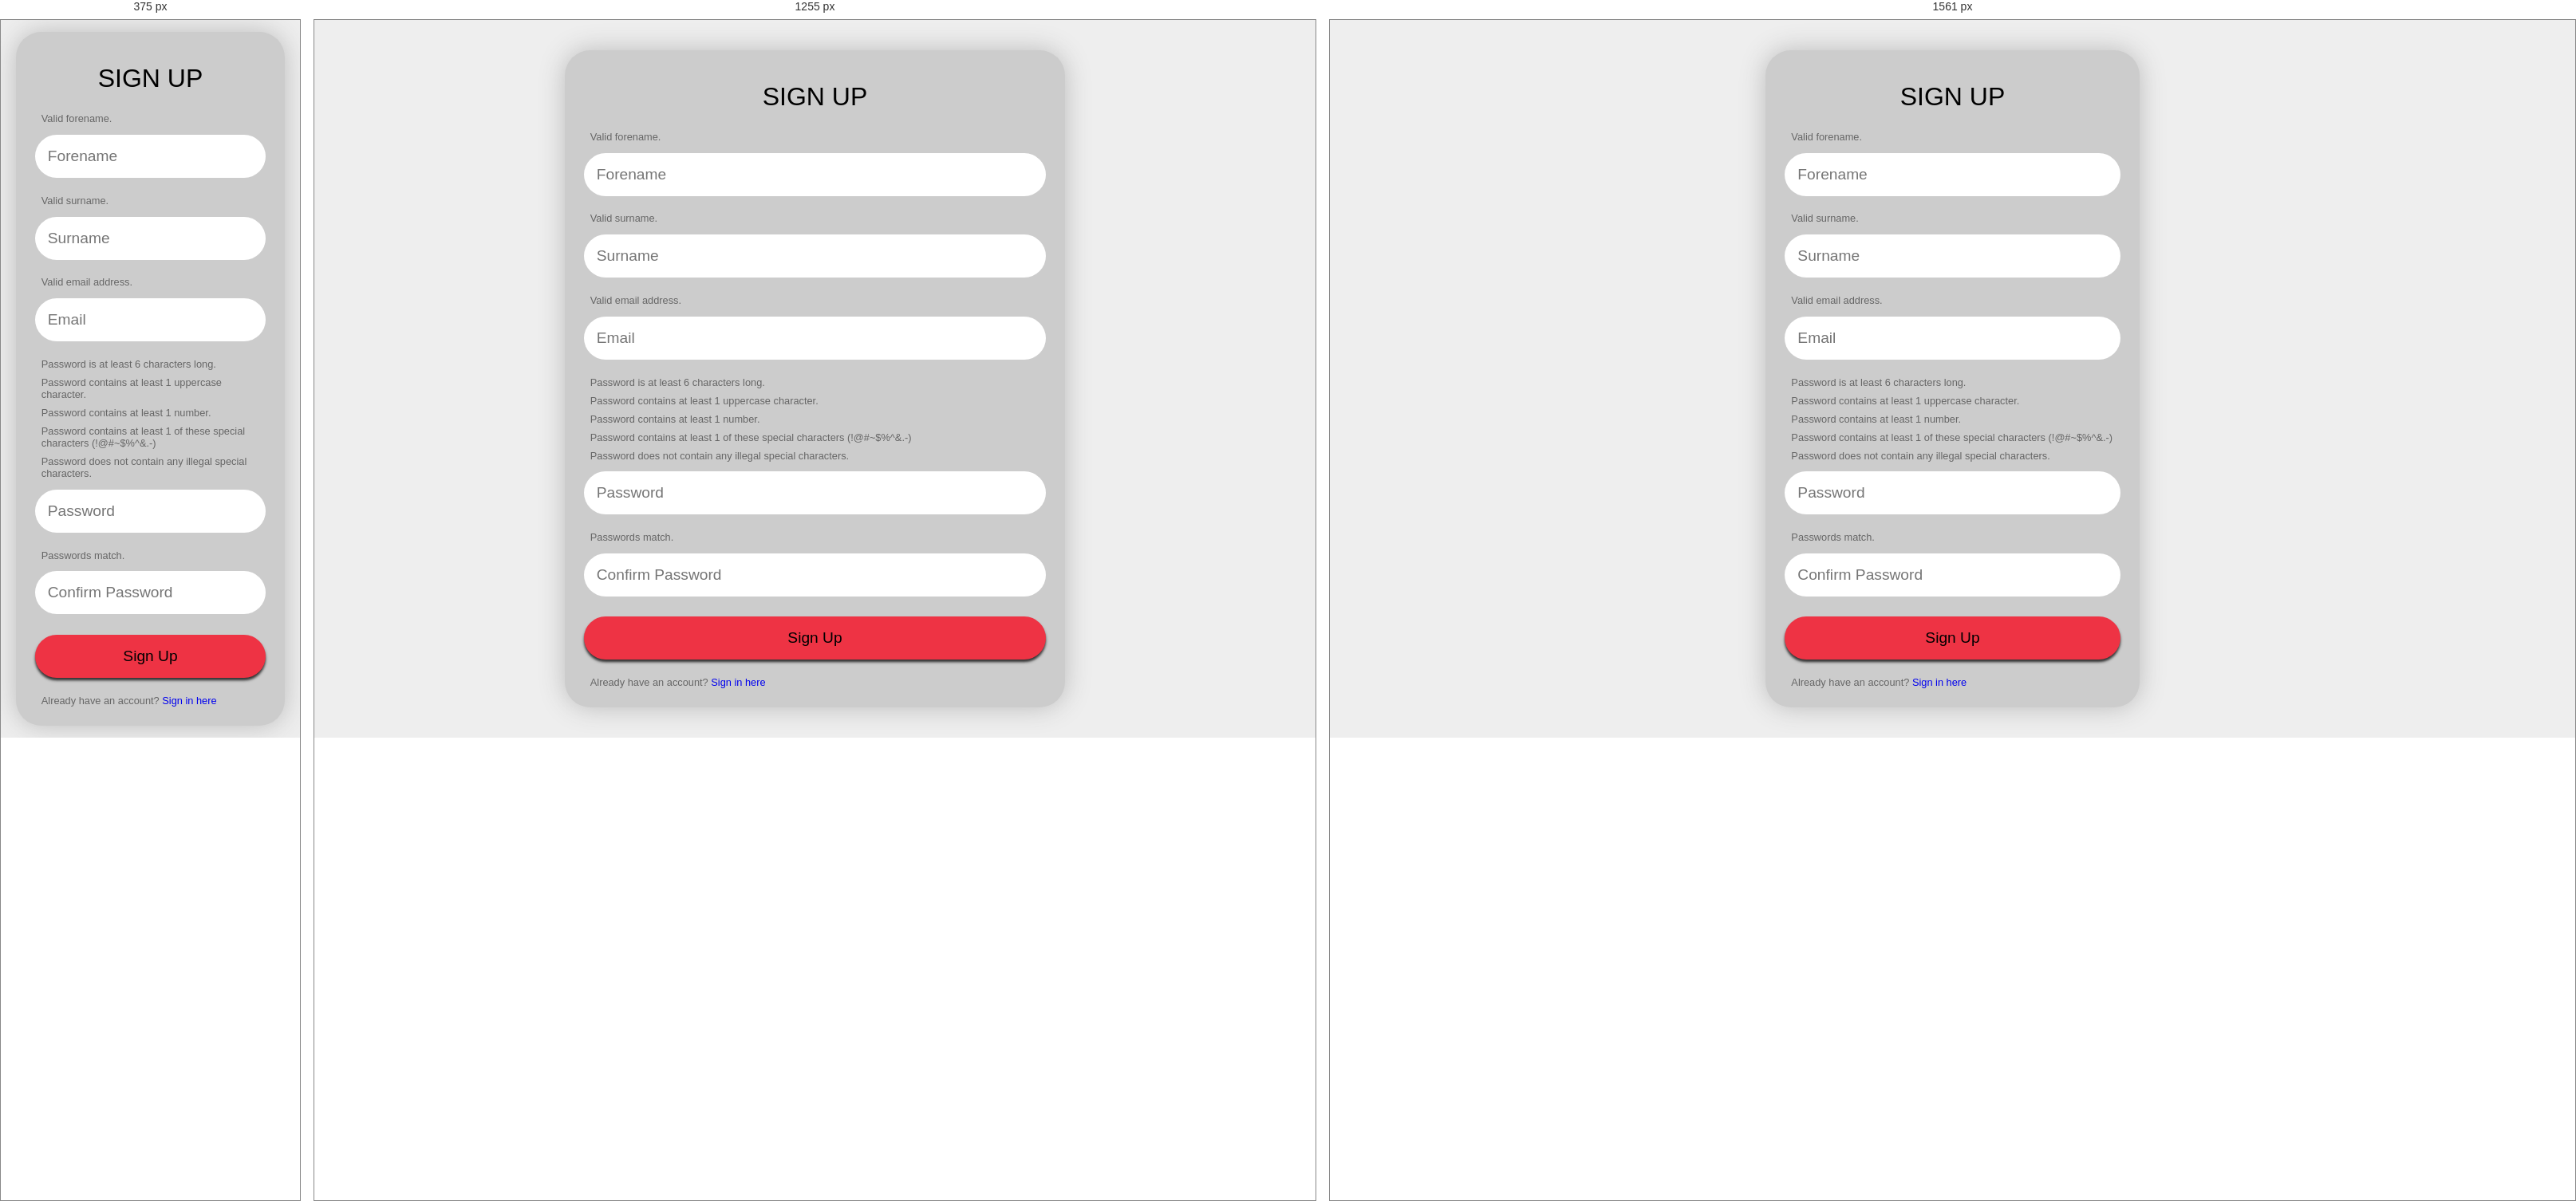
Rendered at 375 px, 1255 px and 1561 px, left to right.

<!-- file: register.html -->
<!DOCTYPE html>
<html lang="en">
<head>
    <meta charset="UTF-8">
    <meta http-equiv="X-UA-Compatible" content="IE=edge">
    <meta name="viewport" content="width=device-width, initial-scale=1.0">
    <script src="https://kit.fontawesome.com/48b1b4cd52.js" crossorigin="anonymous"></script>
    <link rel="stylesheet" href="styles.css">
    <script src="./script.js"></script>
    <title>Sign Up</title>
</head>
<body>
    <div class="flex-container">
        <div class="form">
            <h1>SIGN UP</h1>
            <form id="signup-form" method="post" onsubmit="">
                <p><i id="forename-str" class="fa-solid fa-xmark"></i> Valid forename.</p>
                <input type="text" name="forename" id="forename" placeholder="Forename" required>
                <p><i id="surname-str" class="fa-solid fa-xmark"></i> Valid surname.</p>
                <input type="text" name="surname" id="surname" placeholder="Surname" required>
                <p><i id="valid-email" class="fa-solid fa-xmark"></i> Valid email address.</p>
                <input type="email" name="email" id="email" placeholder="Email" required>
                <p><i id="pass-length" class="fa-solid fa-xmark"></i> Password is at least 6 characters long.</p>
                <p><i id="char-upper" class="fa-solid fa-xmark"></i> Password contains at least 1 uppercase character.</p>
                <p><i id="char-num" class="fa-solid fa-xmark"></i> Password contains at least 1 number.</p>
                <p><i id="char-special" class="fa-solid fa-xmark"></i> Password contains at least 1 of these special characters (!@#~$%^&.-)</p>
                <p><i id="char-special-illegal" class="fa-solid fa-xmark"></i> Password does not contain any illegal special characters.</p>
                <input type="password" name="pass1" id="pass1" placeholder="Password" required>
                <p><i id="pass-match" class="fa-solid fa-xmark"></i> Passwords match.</p>
                <input type="password" name="pass2" id="pass2" placeholder="Confirm Password" required>
                <input type="submit" name="submit" id="submit" value="Sign Up">
            </form>
            <p>Already have an account? <a href="#">Sign in here</a></p>
        </div>
    </div>
</body>
</html>

/* @media block from styles.css */
@media (min-width:950px) {
    .form {
        width: 50%;
    }
    .response-card {
        width: 50%; 
    }
}

/* @media block from styles.css */
@media (min-width:1560px) {
    .form {
        width: 30%;
    }

    .response-card {
        width: 30%; 
    }
}